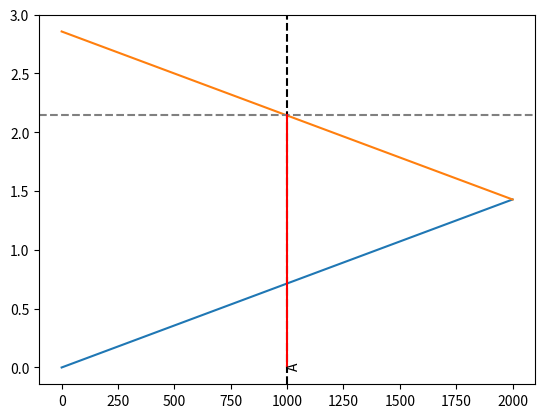

This chart was generated by the following Python code:
# -*- coding: utf-8 -*-
# [redacted]
# @Date:   2024-12-02 10:18:54
# [redacted]
# @Last Modified time: 2025-01-24 11:46:32
import numpy as np
import matplotlib.pyplot as plt


L = 2000
c0 = 1400.0

# wave points
t0 = 0
x0 = 0

t1 = L/c0
x1 = L

t2 = 2 * L/c0
x2 = 0

plt.plot((x0, x1), (t0, t1), label="1st segment")
plt.plot((x1, x2), (t1, t2), label="2nd segment")

# strain gauge positions
locA = 1000
#locB = 2800

plt.axvline(locA, color="k", linestyle="--")
plt.text(locA,0,'A',rotation=90)
#plt.axvline(locB, color="k", linestyle="--")

# segment duration
#delta = 2 * (locB - locA) / c0

# plot overlap times RA, RB
#RB = (L + 1 * (L - locB)) / c0
RA = (L + 1 * (L - locA)) / c0
#plt.axhline(RB, color="gray", linestyle="--")
plt.axhline(RA, color="gray", linestyle="--")

# plot segment duration 1 at A
t1 = RA
x1 = locA
#t0 = RA - delta
x0 = locA
plt.plot((x0, x1), (t0, t1), "r")

plt.show()

